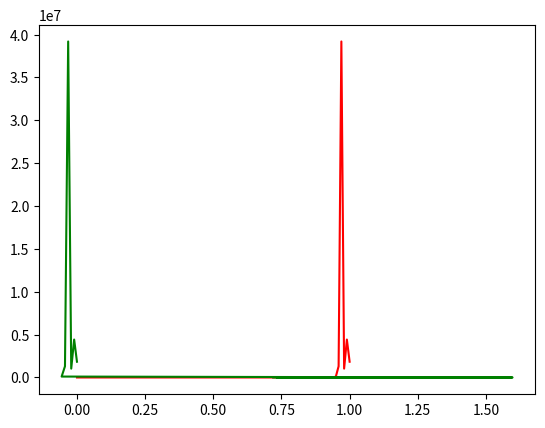

The script that saved this image:
import matplotlib.pyplot as plt
import numpy as np
from math import log
from scipy.optimize import fsolve
# from scipy.optimize import root
# P_a=94.6*101325/760
# P_b=29.1*101325/760
# dH_a=30.8*10**3
# dH_b=33.2*10**3
#
# k=np.arange(0,1,0.01)
# p=[]
# q=[]
# for x in k:
#     X_a = x * P_a / (x * P_a + (1 - x) * P_b)
#     X_b = x * P_b / (x * P_a + (1 - x) * P_b)  # 气体分数比
#     # P1 = x * P_a + (1 - x) * P_b
#     # P2 = X_a * P_a + X_b * P_b
#
#     # dH = x * dH_a + (1 - x) * dH_b
#     # np.ln(101325/P1)=(dH/8.314)*(1/298-1/y)
#     def func(m):
#         return np.array([log(m[0] / P_a) * dH_a - log(m[1] / P_b) * dH_b, m[0]*x + m[1]*(1-x) - 101325])
#
#
#     # 解方程组
#     solution = fsolve(func, [1, 1])
#     P_ab = solution[0]
#     P_bb = solution[1]
#     t1 = log(P_ab/P_a)
#     t2= log(P_bb/P_b)
#     y = 1 / (1 / 298 - 8.314 / dH_a * t1)-273.15
#     y=1 / (1 / 298 - 8.314 / dH_b * t1)-273.15
#     p.append(y)
#     q.append(X_a)
# plt.plot(k,p,c='b',lw=1)
# plt.plot(q,p,c='m',lw=1)
# plt.show()
#
# ########################################
#

# x=np.linspace(0,1,100)
# x_list=x.tolist()
# y_list=[]
# T2_list=[]
# for x in x_list:
#     def fun(P_1_and_2):
#         P1, P2 = P_1_and_2
#         return np.array([(8.314 / dH_a) * np.log(np.abs(P1 / 94.6)) - (8.314 / dH_b) * np.log(np.abs(P2 / 29.1)),
#                          x * P1 + (1 - x) * P2 - 760])
#     initial_guess = [10,10]
#     solution = fsolve(fun, initial_guess)
#     P1, P2 = solution
#     T=1/(1/298.15-8.314*np.log(abs(P1/94.6))/dH_a)-273.15
#     T2_list.append(T)
#     y = x*P1 / (x*P1 + (1-x)*P2)
#     y_list.append(y)
# plt.plot(x_list, T2_list, color='r',label='Boiling point')
# plt.plot(y_list, T2_list, color='g',label='Mole fraction in vapor,x_benzene(g)')
# plt.legend()
# plt.show()

###################################


# plt.plot([0,0],[0,121.017],linestyle='--',c='k')
# plt.plot([0,0],[121.017,121.017],linestyle='--',c='k')
# plt.plot([1,1],[0,85.072],linestyle='--',c='k')
# plt.plot([0,1],[85.072,85.072],linestyle='--',c='k')
    # if solution.success:
    #     P1, T2 = solution.x
    #     T2 -= 273.15
    #     P2 = (760 - x_val * P1) / (1.0001 - x_val)
    #     y = P1 / (P1 + P2)
    #     y_list.append(y)
    #     T2_list.append(T2)
    # else:
    #     print(f"No solution found for x = {x_val}")
# x_list = x_list[:len(T2_list)]

# ##################################
P_a=94.6
P_b=29.1
dH_a=30.8*10**3
dH_b=33.2*10**3
x = np.linspace(0, 1, 100)
x_list = x.tolist()
y_list = []
T2_list = []
for x in x_list:
    def fun(P_and_T):
        P1, T = P_and_T
        # 计算两个方程的值并合并为一个数组
        return np.array([(8.314 / dH_b) * np.log(np.abs((760 - x * P1) / ((1.0001 - x) * 29.1))) - 1 / 298.15 + 1 / T,
                         (8.314 / dH_a) * np.log(np.abs(P1 / 94.6)) - 1 / 298.15 + 1 / T])
    initial_guess = [300, 110]
    solution = fsolve(fun, initial_guess)
    P1, T2 = solution
    T2 -= 273.15
    P2 = (760 - x * P1) / (1.0001 - x)
    y = P1 / (P1 + P2)
    y_list.append(y)
    T2_list.append(T2)
plt.plot(x_list, T2_list, color='r')
plt.plot(y_list, T2_list, color='g')
plt.show()
    # try:
    #     solution = fsolve(fun, initial_guess)
    #     P1, T2 = solution
    #     T2 -= 273.15
    #     P2 = (760 - x * P1) / (1.0001 - x)
    #     y = P1 / (P1 + P2)
    #     y_list.append(y)
    #     T2_list.append(T2)
    # except Exception as e:
    #     print(f"No solution found for x = {x}: {e}")
#
# # 由于我们已经确保了每次循环都成功添加了元素，所以不需要截取x_list
# plt.plot(x_list[:len(T2_list)], T2_list, color='r')

############################
import numpy as np
from scipy.optimize import fsolve
import matplotlib.pyplot as plt

# def funn():
#     P1=0
#     T=0
#     for x in np.arange(0, 1, 0.01):
#         for P1 in np.arange(0, 760, 0.1):
#             for T in np.arange(70, 130, 0.01):
#                 if (8.314 / dH_b) * np.log(np.abs((760 - x * P1) / ((1 - x) * 29.1))) - 1 / 298.15 + 1 / T == 0 and (
#                         8.314 / dH_a) * np.log(np.abs(P1 / 94.6)) - 1 / 298.15 + 1 / T == 0:
#                     P1=P1
#                     T=T
#                     P2 = (760 - x * P1) / (1 - x + 1e-10)  # 添加1e-10避免除以零
#                     y = P1 / (P1 + P2)
#                     plt.scatter(x, T, color='r')
#                     plt.scatter(P1,T, color='g')  # 在图上标记T2的值
#                 else: continue





# initial_guess = [100, 100]
# solution = fsolve(fun, initial_guess)
# funn()

# plt.show()
